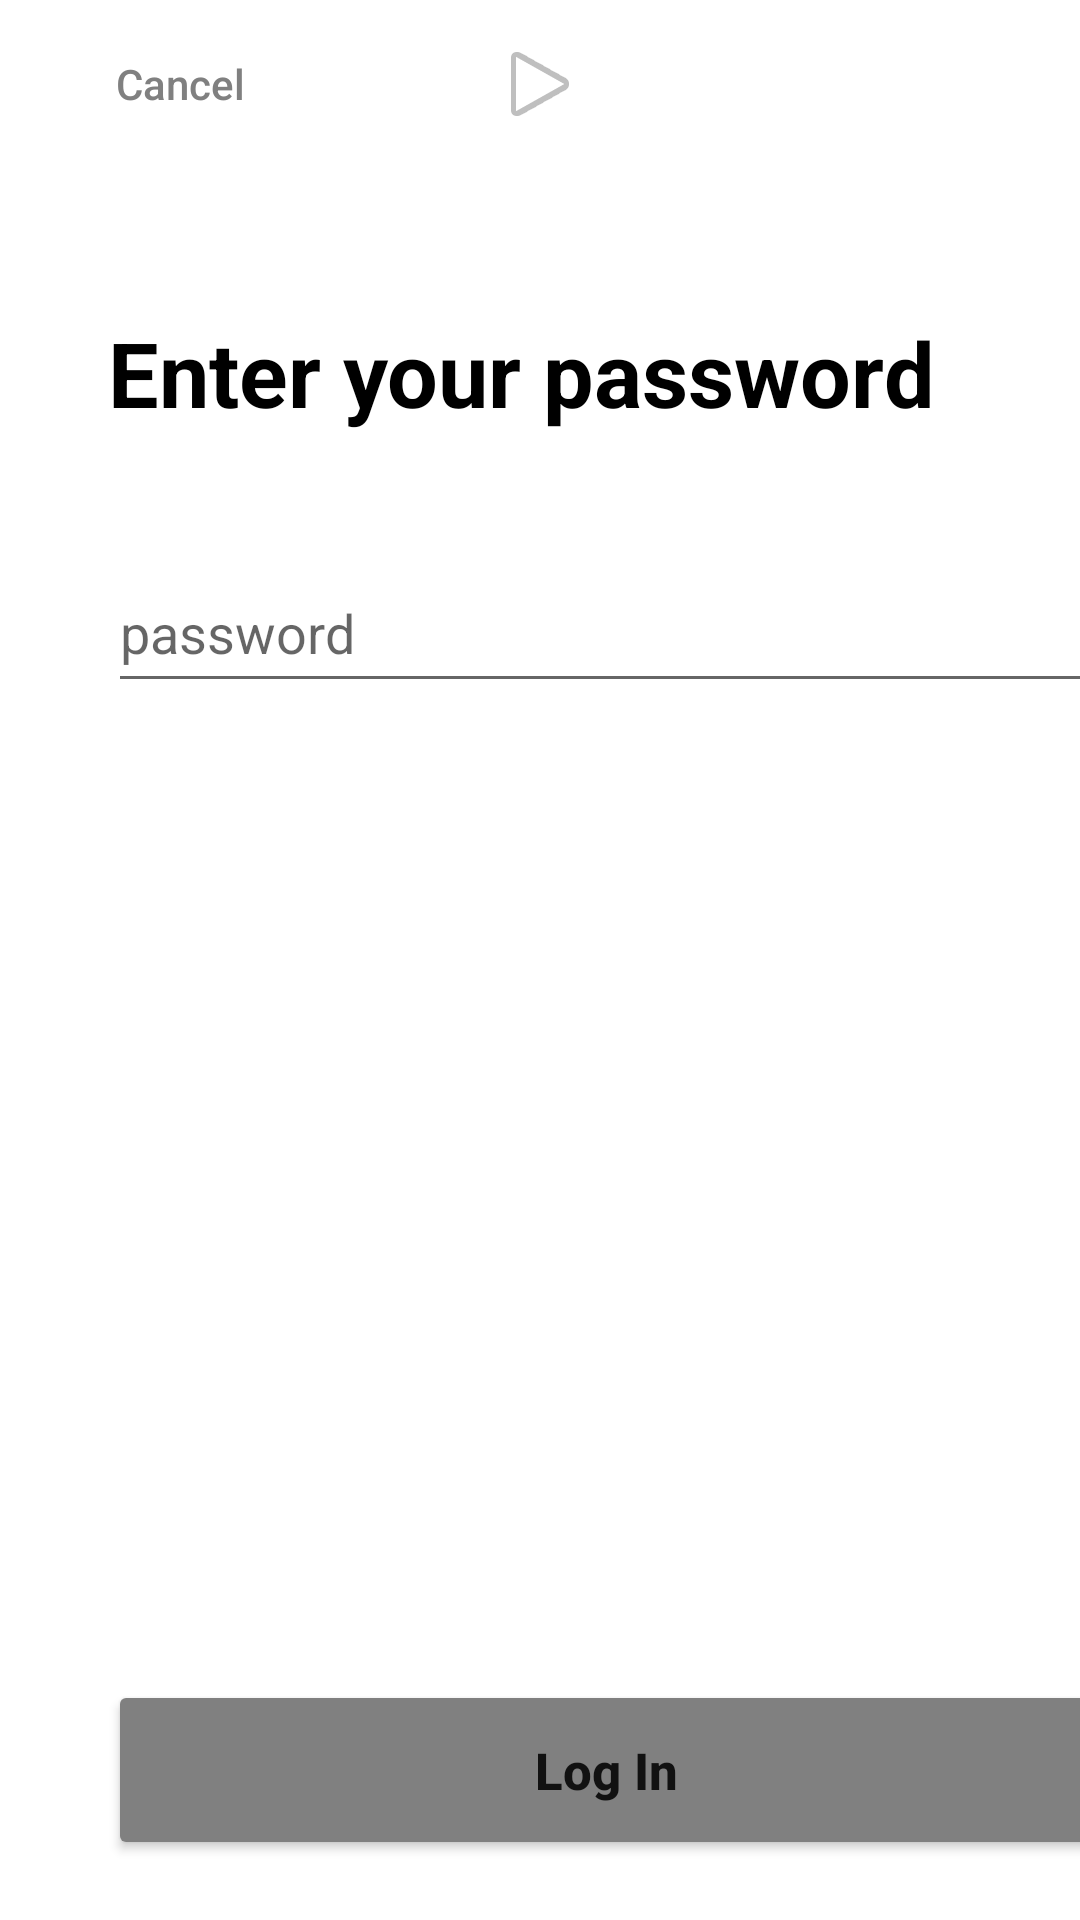

Android layout source for this screen:
<!-- AndroidManifest.xml: application theme Theme.Capstone -->
<!-- res/layout/activity_login2.xml -->
<?xml version="1.0" encoding="utf-8"?>
<androidx.constraintlayout.widget.ConstraintLayout xmlns:android="http://schemas.android.com/apk/res/android"
    xmlns:app="http://schemas.android.com/apk/res-auto"
    xmlns:tools="http://schemas.android.com/tools"
    android:layout_width="match_parent"
    android:layout_height="match_parent"
    tools:context=".activities.login.PasswordLogInActivity">
    

    <Button
        android:id="@+id/btnLogin2"
        android:layout_width="332dp"
        android:layout_height="60dp"
        android:layout_marginStart="36dp"
        android:layout_marginBottom="20dp"
        android:backgroundTint="#808080"
        android:text="Log In"
        android:textAllCaps="false"
        android:textSize="17sp"
        android:textStyle="bold"
        app:cornerRadius="50dp"
        app:layout_constraintBottom_toBottomOf="parent"
        app:layout_constraintStart_toStartOf="parent" />

    <androidx.appcompat.widget.Toolbar
        android:id="@+id/toolbar"
        android:layout_width="match_parent"
        android:layout_height="wrap_content"
        android:background="@color/white"
        android:minHeight="?attr/actionBarSize"
        app:contentInsetLeft="0dp"
        app:layout_constraintTop_toTopOf="parent"
        app:titleTextColor="@android:color/black"
        tools:layout_editor_absoluteX="53dp">

        <Button
            android:id="@+id/btnCancelLogin2"
            android:layout_width="wrap_content"
            android:layout_height="wrap_content"
            android:backgroundTint="@color/white"
            android:stateListAnimator="@null"
            android:text="Cancel"
            android:textAllCaps="false"
            android:textColor="#808080" />

        <ImageView
            android:layout_width="wrap_content"
            android:layout_height="wrap_content"
            android:layout_gravity="center"
            app:srcCompat="@android:drawable/ic_media_play"
            tools:layout_editor_absoluteX="100dp"
            tools:layout_editor_absoluteY="28dp" />
    </androidx.appcompat.widget.Toolbar>
    

    <EditText
        android:id="@+id/etLoginPassword"
        android:layout_width="330dp"
        android:layout_height="50dp"
        android:layout_marginStart="36dp"
        android:layout_marginTop="40dp"
        android:hint="password"
        app:layout_constraintStart_toStartOf="parent"
        app:layout_constraintTop_toBottomOf="@+id/textView6" />

    <TextView
        android:id="@+id/textView6"
        android:layout_width="wrap_content"
        android:layout_height="wrap_content"
        android:layout_marginStart="36dp"
        android:layout_marginTop="48dp"
        android:text="Enter your password"
        android:textColor="@color/black"
        android:textSize="30sp"
        android:textStyle="bold"
        app:layout_constraintStart_toStartOf="parent"
        app:layout_constraintTop_toBottomOf="@+id/toolbar" />
</androidx.constraintlayout.widget.ConstraintLayout>
<!-- resources referenced by this layout -->
<resources>
  <style name="Theme.Capstone" parent="Theme.MaterialComponents.DayNight.DarkActionBar">
          <item name="windowNoTitle">true</item>
          <item name="windowActionBar">false</item>
          <item name="android:windowFullscreen">true</item>
          <item name="android:windowContentOverlay">@null</item>
          <item name="android:windowTranslucentStatus">true</item>
  
  
      </style>
  <!-- not gathered from this repository: default colours our renderer supplied (Android Studio template values) -->
  <color name="black">#FF000000</color>
  <color name="white">#FFFFFFFF</color>
</resources>
